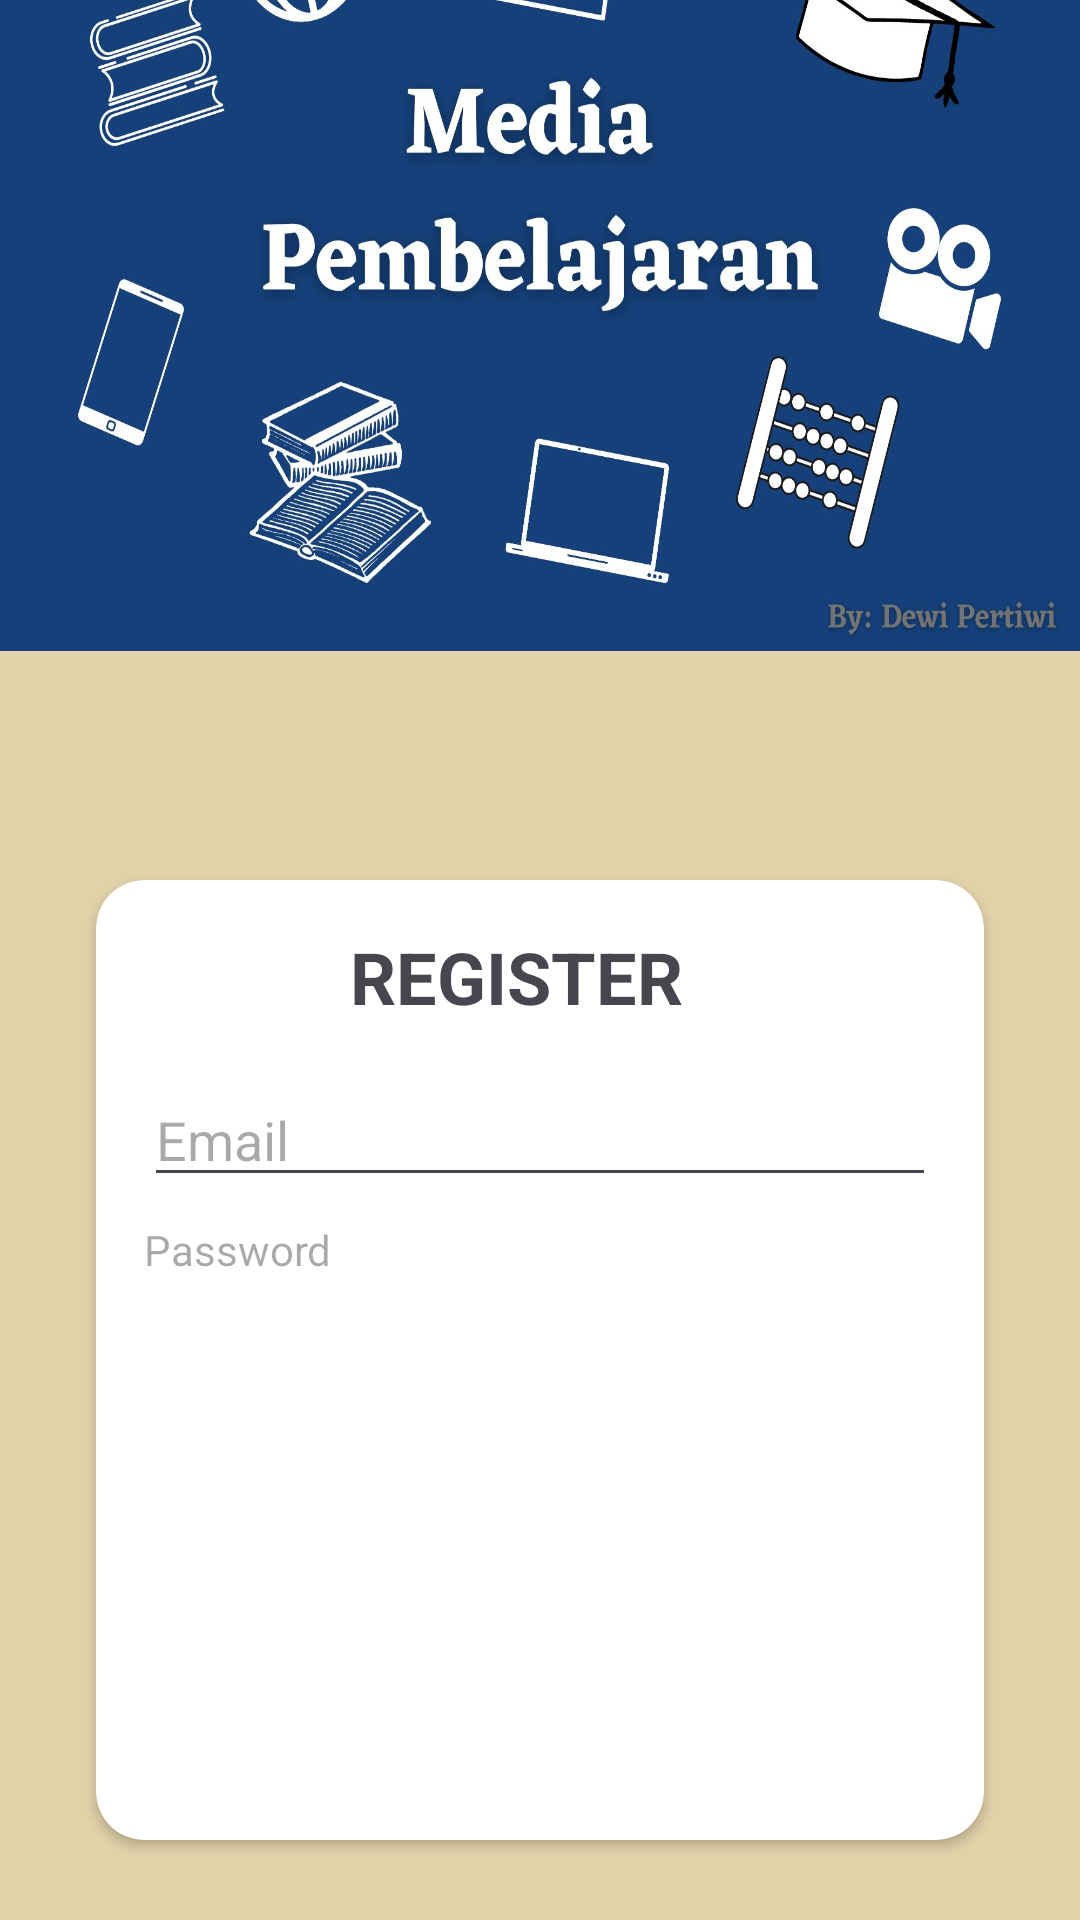

Layout XML and referenced resources for this Android screen:
<!-- AndroidManifest.xml: application theme Theme.ProjekModul -->
<!-- res/layout/activity_register.xml -->
<?xml version="1.0" encoding="utf-8"?>
<androidx.constraintlayout.widget.ConstraintLayout xmlns:android="http://schemas.android.com/apk/res/android"
    xmlns:app="http://schemas.android.com/apk/res-auto"
    xmlns:tools="http://schemas.android.com/tools"
    android:layout_width="match_parent"
    android:layout_height="match_parent"
    tools:context=".Register"
    android:background="#E2DDCE9F">

    <ImageView
        android:id="@+id/mybg"
        android:layout_width="wrap_content"
        android:layout_height="300dp"
        android:layout_marginBottom="160dp"
        android:background="@drawable/bg"
        app:layout_constraintBottom_toTopOf="@+id/cardView"
        app:layout_constraintEnd_toEndOf="parent"
        app:layout_constraintHorizontal_bias="0.0"
        app:layout_constraintStart_toStartOf="parent"
        app:layout_constraintTop_toTopOf="parent"></ImageView>

    <androidx.cardview.widget.CardView
        android:id="@+id/cardView"
        android:layout_width="0dp"
        android:layout_height="320dp"
        android:layout_marginStart="32dp"
        android:layout_marginEnd="32dp"
        app:cardCornerRadius="16dp"
        android:layout_marginTop="350dp"
        app:layout_constraintBottom_toBottomOf="parent"
        app:layout_constraintEnd_toEndOf="parent"
        app:layout_constraintStart_toStartOf="parent"
        app:layout_constraintTop_toTopOf="@id/mybg">

        <androidx.constraintlayout.widget.ConstraintLayout
            android:layout_width="match_parent"
            android:layout_height="match_parent">

            <EditText
                android:id="@+id/et_email"
                android:layout_width="0dp"
                android:layout_height="wrap_content"
                android:layout_marginStart="16dp"
                android:layout_marginTop="16dp"
                android:layout_marginEnd="16dp"
                android:ems="10"
                android:hint="@string/hint_email"
                android:inputType="textEmailAddress"
                android:textColor="@color/black"
                app:layout_constraintEnd_toEndOf="parent"
                app:layout_constraintHorizontal_bias="0.0"
                app:layout_constraintStart_toStartOf="parent"
                app:layout_constraintTop_toBottomOf="@+id/textView" />

            <TextView
                android:id="@+id/textView"
                android:layout_width="wrap_content"
                android:layout_height="wrap_content"
                android:layout_marginTop="16dp"
                android:layout_marginEnd="16dp"
                android:text="REGISTER"
                android:textColor="@color/deep_green"
                android:textSize="24sp"
                android:textStyle="bold"
                app:layout_constraintEnd_toEndOf="parent"
                app:layout_constraintStart_toStartOf="parent"
                app:layout_constraintTop_toTopOf="parent" />

            <TextView
                android:id="@+id/et_password"
                android:layout_width="0dp"
                android:layout_height="wrap_content"
                android:layout_marginTop="8dp"
                android:ems="10"
                android:hint="@string/hint_password"
                android:inputType="textPassword"
                app:layout_constraintEnd_toEndOf="@+id/et_email"
                app:layout_constraintStart_toStartOf="@+id/et_email"
                app:layout_constraintTop_toBottomOf="@+id/et_email" />

            <TextView
                android:id="@+id/btnForgotPassword"
                android:layout_width="wrap_content"
                android:layout_height="wrap_content"
                android:layout_marginTop="8dp"
                app:layout_constraintEnd_toEndOf="@+id/et_password"
                app:layout_constraintTop_toBottomOf="@+id/et_password" />

            <Button
                android:id="@+id/btn_register"
                android:layout_width="0dp"
                android:layout_height="wrap_content"
                android:layout_marginTop="8dp"
                android:background="@color/yellow"
                android:text="Sign Up"
                android:textColor="#FFFFFF"
                android:textStyle="bold"
                app:layout_constraintEnd_toEndOf="@+id/et_password"
                app:layout_constraintStart_toStartOf="@+id/et_password"
                app:layout_constraintTop_toBottomOf="@+id/btnForgotPassword" />


        </androidx.constraintlayout.widget.ConstraintLayout>
    </androidx.cardview.widget.CardView>

</androidx.constraintlayout.widget.ConstraintLayout>
<!-- resources referenced by this layout -->
<resources>
  <!-- drawable bg: png bitmap (drawable, 192700 bytes) -->
  <string name="hint_email">Email</string>
  <string name="hint_password">Password</string>
  <style name="Theme.ProjekModul" parent="Base.Theme.ProjekModul" />
  <style name="Base.Theme.ProjekModul" parent="Theme.Material3.DayNight.NoActionBar">
          
          
      </style>
  <!-- not gathered from this repository: default colours our renderer supplied (Android Studio template values) -->
  <color name="black">#FF000000</color>
</resources>
